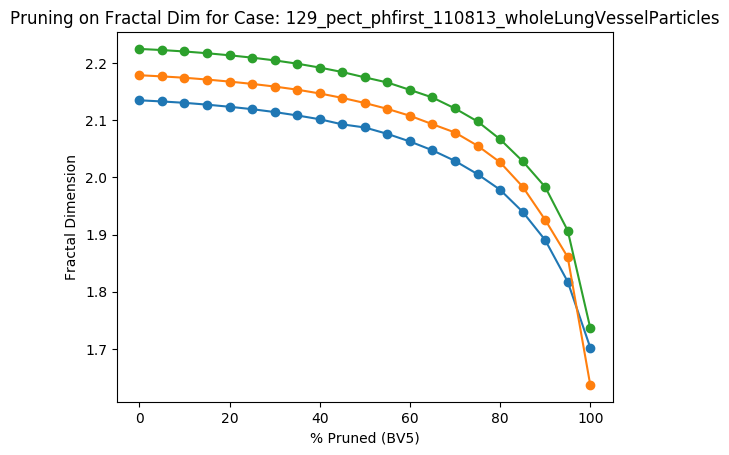

The file beside this chart, header and first rows:
Percent Threshold (BV5), Fractal Dimension
0, 2.224
5, 2.222
10, 2.22
15, 2.217
20, 2.213
25, 2.209
30, 2.204
35, 2.198
40, 2.192
45, 2.184
50, 2.175
55, 2.166
60, 2.153
65, 2.139
70, 2.12
75, 2.098
80, 2.066
85, 2.028
90, 1.983
95, 1.907
100, 1.737
